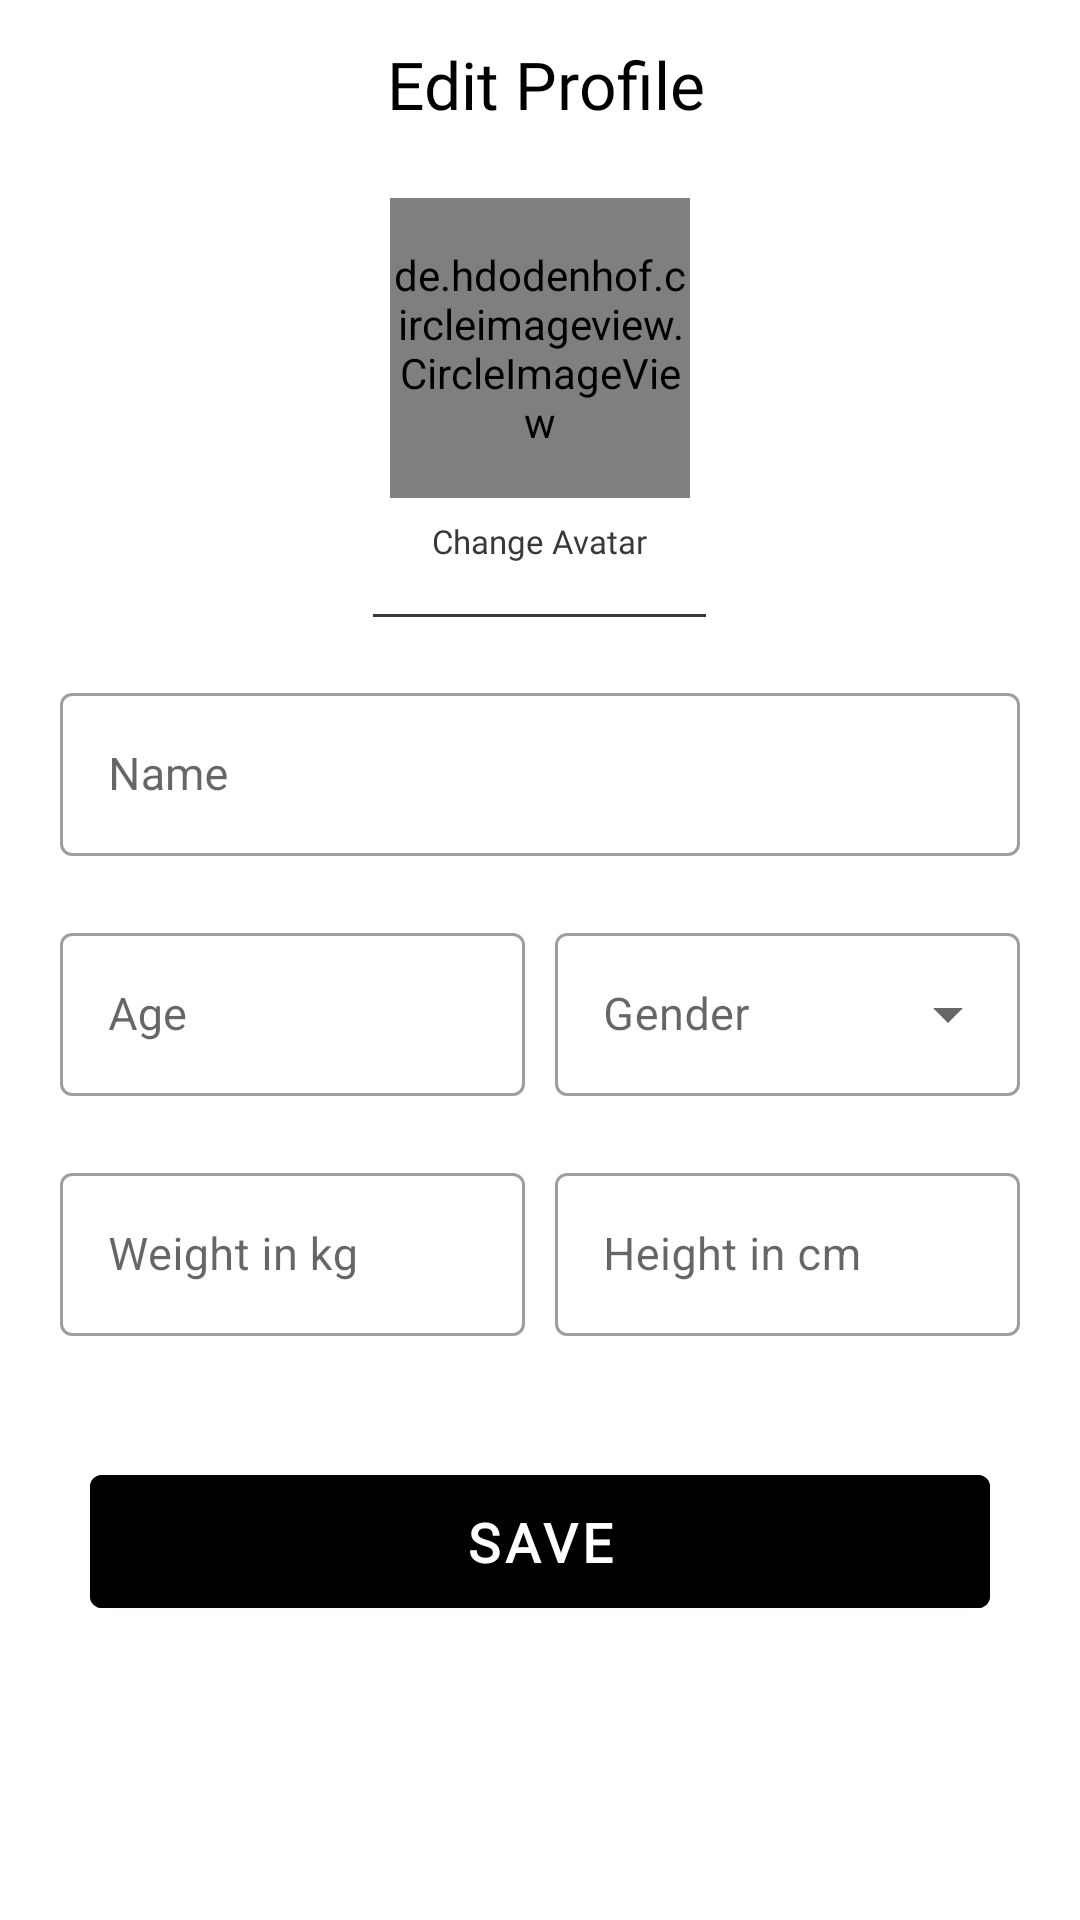

This screen was rendered from an Android layout file. Write that file and the resources it references.
<!-- AndroidManifest.xml: application theme Theme.FitMe -->
<!-- res/layout/fragment_edit_profile.xml -->
<?xml version="1.0" encoding="utf-8"?>
<LinearLayout xmlns:android="http://schemas.android.com/apk/res/android"
    xmlns:app="http://schemas.android.com/apk/res-auto"
    android:layout_width="match_parent"
    android:layout_height="match_parent"
    android:orientation="vertical">

    <androidx.appcompat.widget.Toolbar
        android:layout_width="match_parent"
        android:layout_height="?attr/actionBarSize"
        android:gravity="center_vertical">

        <ImageView
            android:id="@+id/back"
            android:layout_width="22dp"
            android:layout_height="22dp"
            android:src="@drawable/ic_baseline_arrow_back_ios_24" />

        <TextView
            android:layout_width="wrap_content"
            android:layout_height="wrap_content"
            android:layout_gravity="center_horizontal"
            android:layout_marginLeft="20dp"
            android:fontFamily="@font/allerta"
            android:text="Edit Profile"
            android:textColor="@android:color/black"
            android:textSize="22sp" />

    </androidx.appcompat.widget.Toolbar>

    <LinearLayout
        android:layout_width="match_parent"
        android:layout_height="wrap_content"
        android:layout_marginLeft="10dp"
        android:layout_marginRight="10dp"
        android:gravity="center"
        android:orientation="vertical"
        android:padding="10dp">

        <de.hdodenhof.circleimageview.CircleImageView
            android:id="@+id/avatar"
            android:layout_width="100dp"
            android:layout_height="100dp"
            app:civ_border_color="#FF000000"
            app:civ_border_width="1dp" />

        <com.google.android.material.textview.MaterialTextView
            android:id="@+id/changeAvatarTextView"
            android:layout_width="wrap_content"
            android:layout_height="wrap_content"
            android:layout_gravity="center"
            android:layout_marginStart="7dp"
            android:layout_marginTop="7dp"
            android:layout_marginEnd="7dp"
            android:layout_marginBottom="7dp"
            android:fontFamily="@font/allerta"
            android:text="Change Avatar"
            android:textAlignment="center"
            android:textColor="@color/black_normal_text"
            android:textSize="11sp" />

        <View
            android:layout_width="111dp"
            android:layout_height="1dp"
            android:layout_gravity="center"
            android:layout_margin="10dp"
            android:background="@color/black_normal_text" />

        <com.google.android.material.textfield.TextInputLayout
            android:id="@+id/nameLayout"
            style="@style/Widget.MaterialComponents.TextInputLayout.OutlinedBox"
            android:layout_width="match_parent"
            android:layout_height="wrap_content"
            android:layout_marginTop="10dp"
            app:errorEnabled="true"
            app:errorTextColor="#B1001A">

            <com.google.android.material.textfield.TextInputEditText
                android:id="@+id/name"
                android:layout_width="match_parent"
                android:layout_height="wrap_content"
                android:ems="10"
                android:hint="Name"
                android:inputType="textCapWords"
                android:textSize="15sp" />

        </com.google.android.material.textfield.TextInputLayout>

        <LinearLayout
            android:layout_width="match_parent"
            android:layout_height="wrap_content"
            android:orientation="horizontal">

            <com.google.android.material.textfield.TextInputLayout
                android:id="@+id/ageLayout"
                style="@style/Widget.MaterialComponents.TextInputLayout.OutlinedBox"
                android:layout_width="match_parent"
                android:layout_height="wrap_content"
                android:layout_marginRight="5dp"
                android:layout_weight="1"
                app:errorEnabled="true"
                app:errorTextColor="#B1001A">

                <com.google.android.material.textfield.TextInputEditText
                    android:id="@+id/age"
                    android:layout_width="match_parent"
                    android:layout_height="wrap_content"
                    android:ems="10"
                    android:hint="Age"
                    android:inputType="number"
                    android:textSize="15sp" />

            </com.google.android.material.textfield.TextInputLayout>

            <com.google.android.material.textfield.TextInputLayout
                android:id="@+id/genderLayout"
                style="@style/Widget.MaterialComponents.TextInputLayout.OutlinedBox.ExposedDropdownMenu"
                android:layout_width="match_parent"
                android:layout_height="wrap_content"
                android:layout_marginLeft="5dp"
                android:layout_weight="1"
                app:errorEnabled="true"
                app:errorTextColor="#B1001A">

                <AutoCompleteTextView
                    android:id="@+id/gender"
                    android:layout_width="match_parent"
                    android:layout_height="match_parent"
                    android:clickable="false"
                    android:cursorVisible="false"
                    android:ems="10"
                    android:focusable="false"
                    android:hint="Gender"
                    android:inputType="textEmailAddress"
                    android:maxLines="1"
                    android:textSize="15sp" />

                
                
                
                
                
                
                
                

            </com.google.android.material.textfield.TextInputLayout>

        </LinearLayout>

        <LinearLayout
            android:layout_width="match_parent"
            android:layout_height="wrap_content"
            android:orientation="horizontal">

            <com.google.android.material.textfield.TextInputLayout
                android:id="@+id/weightLayout"
                style="@style/Widget.MaterialComponents.TextInputLayout.OutlinedBox"
                android:layout_width="match_parent"
                android:layout_height="wrap_content"
                android:layout_marginRight="5dp"
                android:layout_weight="1"
                app:errorEnabled="true"
                app:errorTextColor="#B1001A">

                <com.google.android.material.textfield.TextInputEditText
                    android:id="@+id/weight"
                    android:layout_width="match_parent"
                    android:layout_height="wrap_content"
                    android:ems="10"
                    android:hint="Weight in kg"
                    android:inputType="numberDecimal"
                    android:textSize="15sp" />

            </com.google.android.material.textfield.TextInputLayout>

            <com.google.android.material.textfield.TextInputLayout
                android:id="@+id/heightLayout"
                style="@style/Widget.MaterialComponents.TextInputLayout.OutlinedBox"
                android:layout_width="match_parent"
                android:layout_height="wrap_content"
                android:layout_marginLeft="5dp"
                android:layout_weight="1"
                app:errorEnabled="true"
                app:errorTextColor="#B1001A">

                <com.google.android.material.textfield.TextInputEditText
                    android:id="@+id/height"
                    android:layout_width="match_parent"
                    android:layout_height="wrap_content"
                    android:ems="10"
                    android:hint="Height in cm"
                    android:inputType="numberDecimal"
                    android:textSize="15sp" />

            </com.google.android.material.textfield.TextInputLayout>

        </LinearLayout>

        <com.google.android.material.button.MaterialButton
            android:id="@+id/saveButton"
            android:layout_width="match_parent"
            android:layout_height="wrap_content"
            android:layout_marginLeft="10dp"
            android:layout_marginTop="20dp"
            android:layout_marginRight="10dp"
            android:layout_marginBottom="20dp"
            android:backgroundTint="@color/black"
            android:fontFamily="@font/allerta"
            android:onClick="clickLoginButton"
            android:padding="10dp"
            android:text="Save"
            android:textSize="18sp"
            android:textStyle="bold" />

    </LinearLayout>

</LinearLayout>
<!-- resources referenced by this layout -->
<resources>
  <color name="black">#FF000000</color>
  <color name="black_normal_text">#373938</color>
  <style name="Theme.FitMe" parent="Theme.MaterialComponents.DayNight.NoActionBar">
          
          <item name="colorPrimary">@color/black</item>
          <item name="colorPrimaryVariant">@color/black_normal_text</item>
          <item name="colorOnPrimary">@color/white</item>
          
          <item name="colorSecondary">@color/black</item>
          <item name="colorSecondaryVariant">@color/black_normal_text</item>
          <item name="colorOnSecondary">@color/black</item>
          
          <item name="android:statusBarColor" tools:targetApi="l">?attr/colorPrimaryVariant</item>
          
      </style>
  
      // profile tab style
  <color name="white">#FFFFFFFF</color>
</resources>
